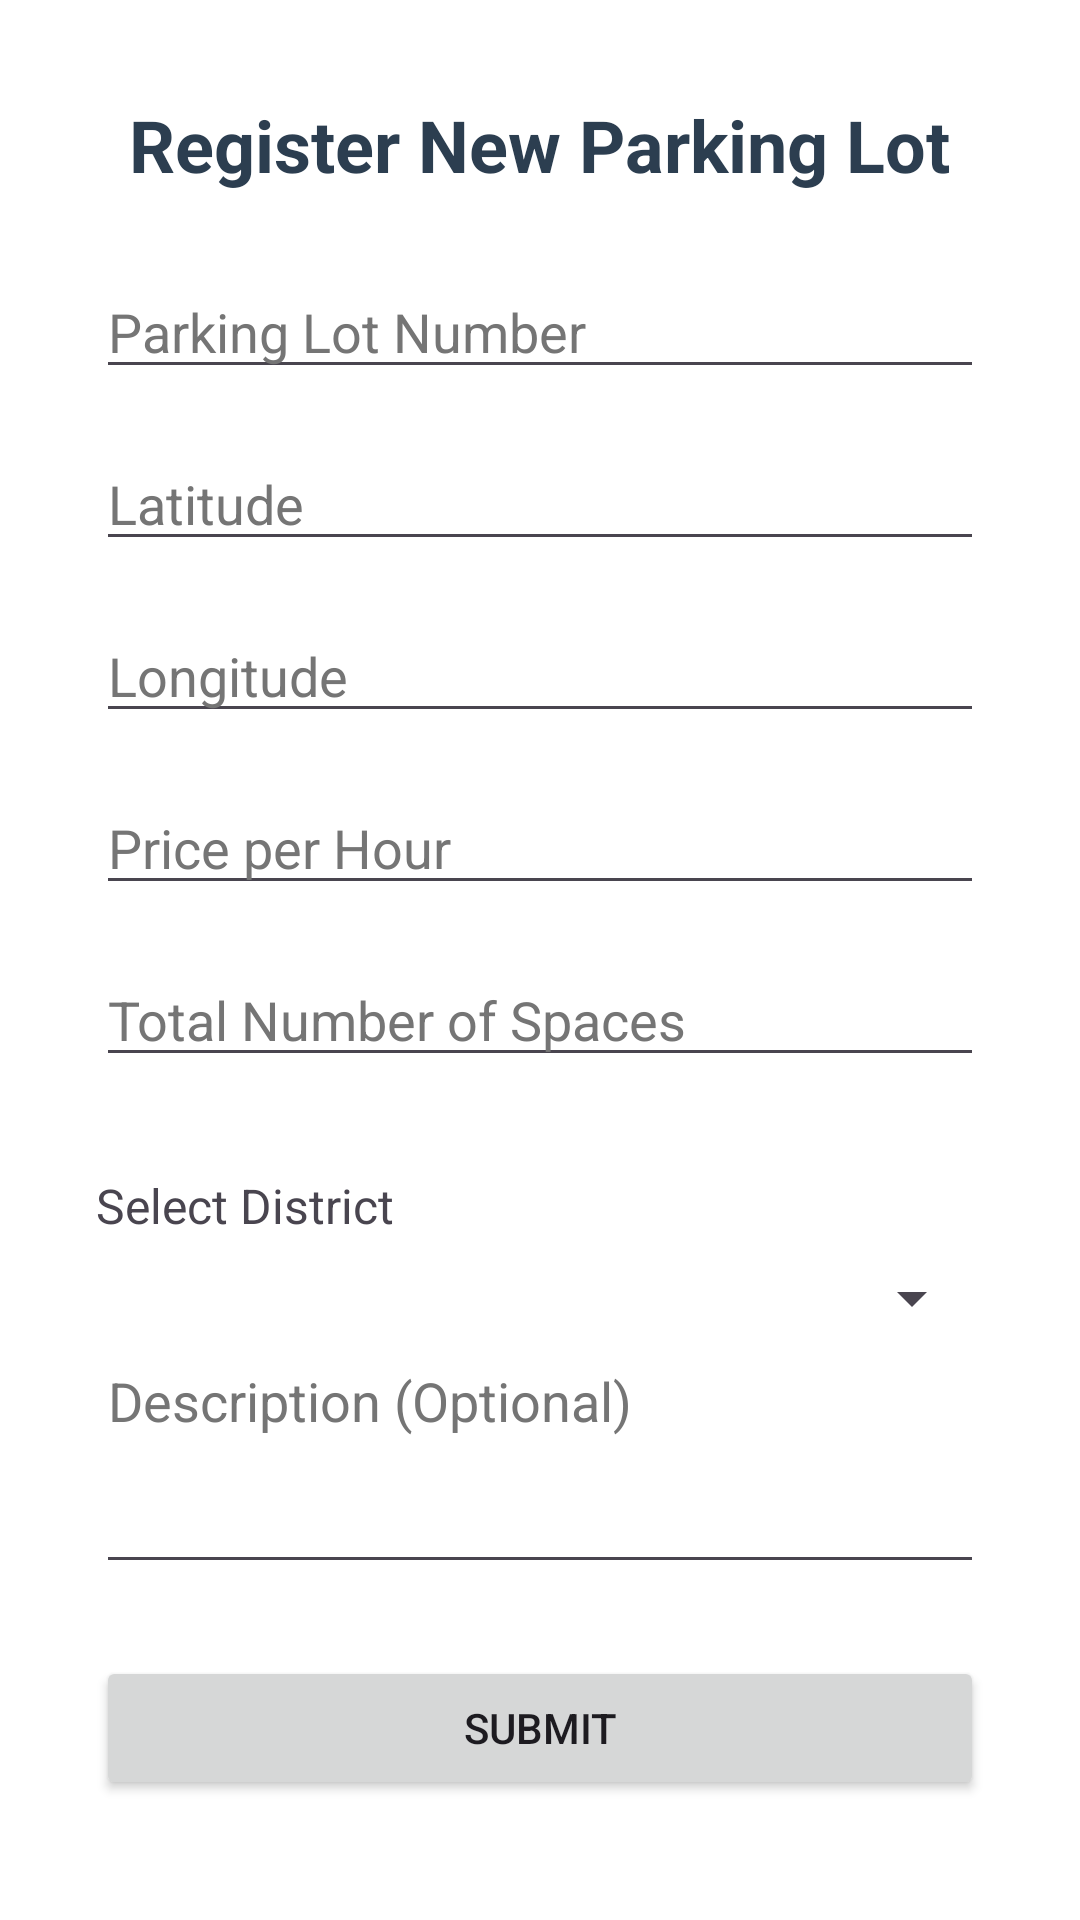

Android layout source for this screen:
<!-- AndroidManifest.xml: application theme Theme.ParkingLotBookingSystem -->
<!-- res/layout/activity_register_parking_lot.xml -->
<?xml version="1.0" encoding="utf-8"?>
<ScrollView xmlns:android="http://schemas.android.com/apk/res/android"
    android:id="@+id/registerParkingScroll"
    android:layout_width="match_parent"
    android:layout_height="match_parent"
    android:fillViewport="true"
    android:background="@android:color/white">

    <LinearLayout
        android:id="@+id/registerParkingLayout"
        android:layout_width="match_parent"
        android:layout_height="wrap_content"
        android:orientation="vertical"
        android:padding="32dp"
        android:gravity="center_horizontal">

        <TextView
            android:id="@+id/registerTitle"
            android:layout_width="wrap_content"
            android:layout_height="wrap_content"
            android:text="Register New Parking Lot"
            android:textSize="24sp"
            android:textColor="#2C3E50"
            android:textStyle="bold"
            android:layout_marginBottom="24dp" />

        <EditText
            android:id="@+id/lotNumberInput"
            android:layout_width="match_parent"
            android:layout_height="wrap_content"
            android:hint="Parking Lot Number"
            android:textColor="#2C3E50"
            android:textColorHint="#757575"
            android:layout_marginBottom="16dp" />

        <EditText
            android:id="@+id/latitudeInput"
            android:layout_width="match_parent"
            android:layout_height="wrap_content"
            android:hint="Latitude"
            android:inputType="numberDecimal"
            android:textColor="#2C3E50"
            android:textColorHint="#757575"
            android:layout_marginBottom="16dp" />

        <EditText
            android:id="@+id/longitudeInput"
            android:layout_width="match_parent"
            android:layout_height="wrap_content"
            android:hint="Longitude"
            android:inputType="numberDecimal"
            android:textColor="#2C3E50"
            android:textColorHint="#757575"
            android:layout_marginBottom="16dp" />

        <EditText
            android:id="@+id/priceInput"
            android:layout_width="match_parent"
            android:layout_height="wrap_content"
            android:hint="Price per Hour"
            android:inputType="numberDecimal"
            android:textColor="#2C3E50"
            android:textColorHint="#757575"
            android:layout_marginBottom="16dp" />

        <EditText
            android:id="@+id/spaceInput"
            android:layout_width="match_parent"
            android:layout_height="wrap_content"
            android:hint="Total Number of Spaces"
            android:inputType="number"
            android:textColor="#2C3E50"
            android:textColorHint="#757575"
            android:layout_marginBottom="16dp" />

        <TextView
            android:layout_width="match_parent"
            android:layout_height="wrap_content"
            android:text="Select District"
            android:textSize="16sp"
            android:layout_marginTop="16dp"
            android:layout_marginBottom="8dp" />

        <Spinner
            android:id="@+id/districtSpinner"
            android:layout_width="match_parent"
            android:layout_height="wrap_content" />


        <EditText
            android:id="@+id/descriptionInput"
            android:layout_width="match_parent"
            android:layout_height="wrap_content"
            android:hint="Description (Optional)"
            android:minLines="3"
            android:gravity="top"
            android:inputType="textMultiLine"
            android:textColor="#2C3E50"
            android:textColorHint="#757575"
            android:layout_marginBottom="24dp" />

        <Button
            android:id="@+id/submitParkingBtn"
            android:layout_width="match_parent"
            android:layout_height="wrap_content"
            android:text="Submit" />
    </LinearLayout>
</ScrollView>
<!-- resources referenced by this layout -->
<resources>
  <style name="Theme.ParkingLotBookingSystem" parent="Theme.Material3.DayNight.NoActionBar" />
</resources>
